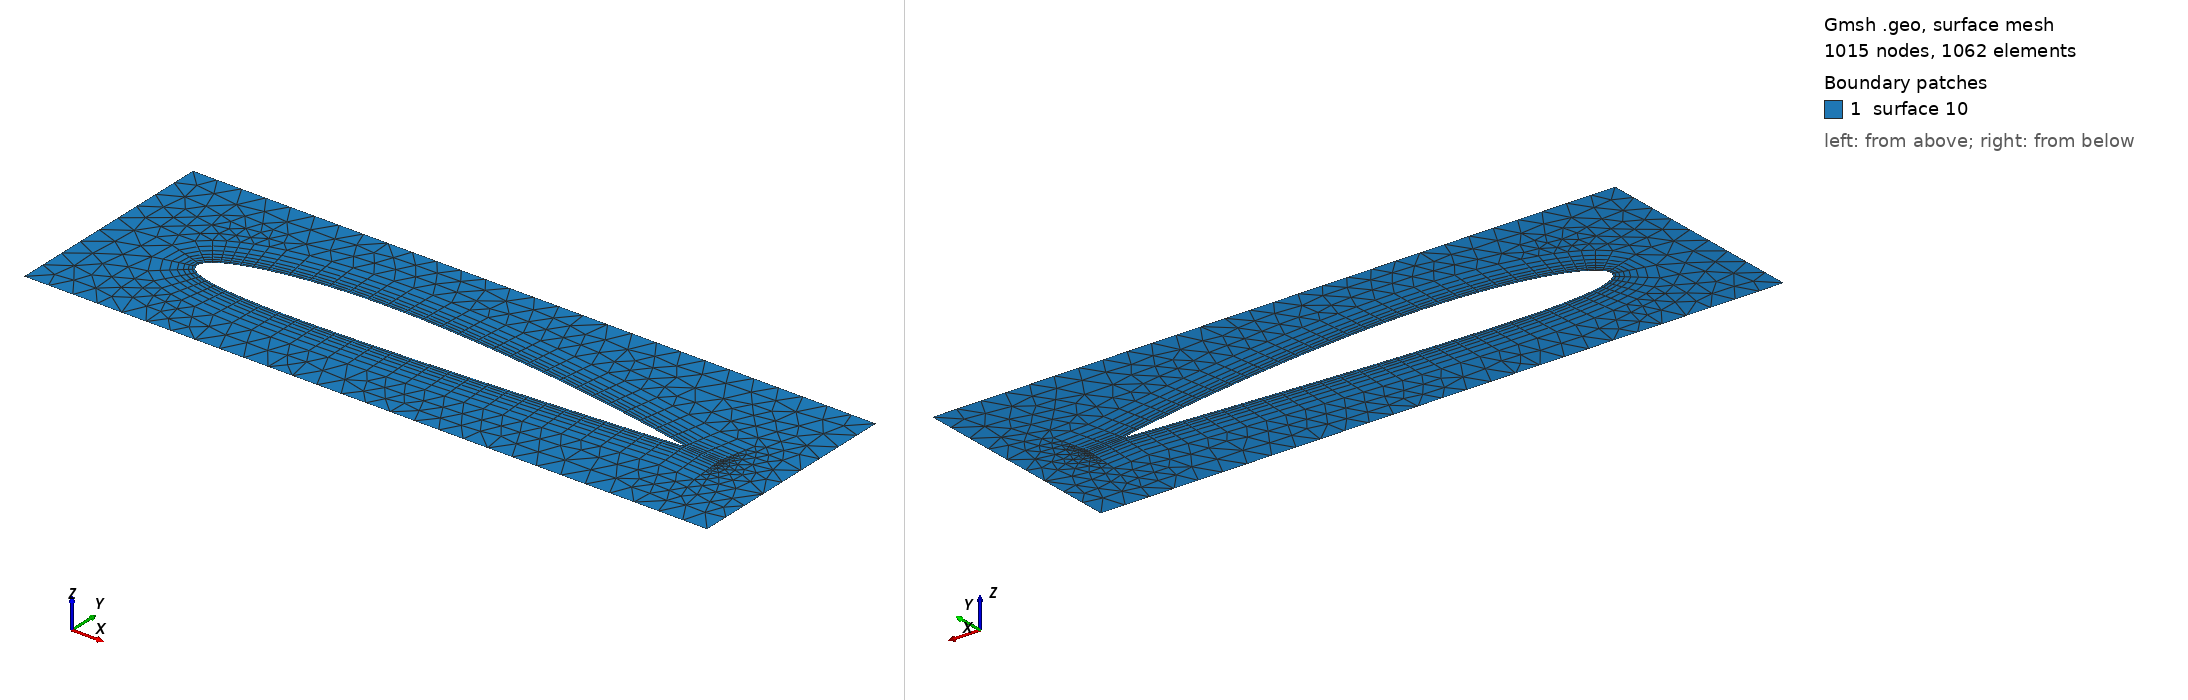

Gmsh geometry script, surface-meshed: 1015 nodes, 1062 surface elements. Boundary patches (legend numbers): 1 surface 10. Left view from above one corner, right view from below the opposite corner. The script declares no physical surfaces, so the legend lists its geometric surfaces. The drawing asked Gmsh for element sizes between 1% and 20% of the model's largest extent; the script's own settings can give other sizes.

=== naca2412.geo (drawn) ===
Point(1)={  1.000000, -0.000000, 0};
Point(2)={  0.999756,  0.000052, 0};
Point(3)={  0.999023,  0.000209, 0};
Point(4)={  0.997802,  0.000469, 0};
Point(5)={  0.996095,  0.000832, 0};
Point(6)={  0.993903,  0.001298, 0};
Point(7)={  0.991228,  0.001863, 0};
Point(8)={  0.988072,  0.002528, 0};
Point(9)={  0.984438,  0.003289, 0};
Point(10)={  0.980330,  0.004145, 0};
Point(11)={  0.975752,  0.005092, 0};
Point(12)={  0.970707,  0.006129, 0};
Point(13)={  0.965201,  0.007252, 0};
Point(14)={  0.959238,  0.008458, 0};
Point(15)={  0.952825,  0.009744, 0};
Point(16)={  0.945966,  0.011105, 0};
Point(17)={  0.938669,  0.012538, 0};
Point(18)={  0.930941,  0.014039, 0};
Point(19)={  0.922788,  0.015605, 0};
Point(20)={  0.914218,  0.017230, 0};
Point(21)={  0.905240,  0.018910, 0};
Point(22)={  0.895862,  0.020641, 0};
Point(23)={  0.886092,  0.022419, 0};
Point(24)={  0.875941,  0.024239, 0};
Point(25)={  0.865417,  0.026096, 0};
Point(26)={  0.854532,  0.027985, 0};
Point(27)={  0.843294,  0.029903, 0};
Point(28)={  0.831716,  0.031844, 0};
Point(29)={  0.819807,  0.033804, 0};
Point(30)={  0.807581,  0.035777, 0};
Point(31)={  0.795047,  0.037760, 0};
Point(32)={  0.782219,  0.039747, 0};
Point(33)={  0.769109,  0.041734, 0};
Point(34)={  0.755730,  0.043716, 0};
Point(35)={  0.742094,  0.045689, 0};
Point(36)={  0.728216,  0.047648, 0};
Point(37)={  0.714107,  0.049588, 0};
Point(38)={  0.699783,  0.051505, 0};
Point(39)={  0.685258,  0.053394, 0};
Point(40)={  0.670545,  0.055251, 0};
Point(41)={  0.655659,  0.057071, 0};
Point(42)={  0.640614,  0.058850, 0};
Point(43)={  0.625426,  0.060584, 0};
Point(44)={  0.610110,  0.062268, 0};
Point(45)={  0.594680,  0.063897, 0};
Point(46)={  0.579153,  0.065468, 0};
Point(47)={  0.563542,  0.066977, 0};
Point(48)={  0.547865,  0.068418, 0};
Point(49)={  0.532136,  0.069789, 0};
Point(50)={  0.516372,  0.071085, 0};
Point(51)={  0.500587,  0.072303, 0};
Point(52)={  0.484799,  0.073438, 0};
Point(53)={  0.469022,  0.074486, 0};
Point(54)={  0.453273,  0.075446, 0};
Point(55)={  0.437567,  0.076312, 0};
Point(56)={  0.421921,  0.077082, 0};
Point(57)={  0.406350,  0.077752, 0};
Point(58)={  0.390796,  0.078315, 0};
Point(59)={  0.375297,  0.078743, 0};
Point(60)={  0.359920,  0.079032, 0};
Point(61)={  0.344680,  0.079180, 0};
Point(62)={  0.329594,  0.079186, 0};
Point(63)={  0.314678,  0.079051, 0};
Point(64)={  0.299948,  0.078773, 0};
Point(65)={  0.285418,  0.078355, 0};
Point(66)={  0.271106,  0.077795, 0};
Point(67)={  0.257025,  0.077096, 0};
Point(68)={  0.243191,  0.076259, 0};
Point(69)={  0.229618,  0.075287, 0};
Point(70)={  0.216321,  0.074181, 0};
Point(71)={  0.203313,  0.072945, 0};
Point(72)={  0.190609,  0.071582, 0};
Point(73)={  0.178222,  0.070096, 0};
Point(74)={  0.166164,  0.068490, 0};
Point(75)={  0.154449,  0.066770, 0};
Point(76)={  0.143089,  0.064940, 0};
Point(77)={  0.132094,  0.063005, 0};
Point(78)={  0.121477,  0.060970, 0};
Point(79)={  0.111248,  0.058842, 0};
Point(80)={  0.101418,  0.056625, 0};
Point(81)={  0.091996,  0.054325, 0};
Point(82)={  0.082992,  0.051950, 0};
Point(83)={  0.074415,  0.049504, 0};
Point(84)={  0.066273,  0.046994, 0};
Point(85)={  0.058573,  0.044427, 0};
Point(86)={  0.051324,  0.041808, 0};
Point(87)={  0.044532,  0.039144, 0};
Point(88)={  0.038203,  0.036441, 0};
Point(89)={  0.032343,  0.033704, 0};
Point(90)={  0.026958,  0.030939, 0};
Point(91)={  0.022051,  0.028152, 0};
Point(92)={  0.017628,  0.025348, 0};
Point(93)={  0.013692,  0.022531, 0};
Point(94)={  0.010245,  0.019707, 0};
Point(95)={  0.007292,  0.016878, 0};
Point(96)={  0.004833,  0.014049, 0};
Point(97)={  0.002870,  0.011224, 0};
Point(98)={  0.001405,  0.008404, 0};
Point(99)={  0.000439,  0.005592, 0};
Point(100)={ -0.000030,  0.002790, 0};
Point(101)={  0.000000,  0.000000, 0};
Point(102)={  0.000523, -0.002741, 0};
Point(103)={  0.001535, -0.005395, 0};
Point(104)={  0.003033, -0.007961, 0};
Point(105)={  0.005015, -0.010439, 0};
Point(106)={  0.007479, -0.012828, 0};
Point(107)={  0.010421, -0.015126, 0};
Point(108)={  0.013838, -0.017334, 0};
Point(109)={  0.017725, -0.019451, 0};
Point(110)={  0.022078, -0.021476, 0};
Point(111)={  0.026892, -0.023408, 0};
Point(112)={  0.032161, -0.025246, 0};
Point(113)={  0.037880, -0.026990, 0};
Point(114)={  0.044042, -0.028639, 0};
Point(115)={  0.050641, -0.030193, 0};
Point(116)={  0.057669, -0.031651, 0};
Point(117)={  0.065120, -0.033014, 0};
Point(118)={  0.072985, -0.034280, 0};
Point(119)={  0.081257, -0.035451, 0};
Point(120)={  0.089927, -0.036527, 0};
Point(121)={  0.098987, -0.037507, 0};
Point(122)={  0.108427, -0.038392, 0};
Point(123)={  0.118239, -0.039185, 0};
Point(124)={  0.128412, -0.039884, 0};
Point(125)={  0.138937, -0.040493, 0};
Point(126)={  0.149805, -0.041012, 0};
Point(127)={  0.161004, -0.041444, 0};
Point(128)={  0.172524, -0.041791, 0};
Point(129)={  0.184354, -0.042054, 0};
Point(130)={  0.196484, -0.042238, 0};
Point(131)={  0.208902, -0.042343, 0};
Point(132)={  0.221596, -0.042375, 0};
Point(133)={  0.234555, -0.042335, 0};
Point(134)={  0.247768, -0.042228, 0};
Point(135)={  0.261221, -0.042058, 0};
Point(136)={  0.274904, -0.041827, 0};
Point(137)={  0.288802, -0.041541, 0};
Point(138)={  0.302904, -0.041203, 0};
Point(139)={  0.317197, -0.040817, 0};
Point(140)={  0.331668, -0.040389, 0};
Point(141)={  0.346303, -0.039923, 0};
Point(142)={  0.361089, -0.039422, 0};
Point(143)={  0.376013, -0.038892, 0};
Point(144)={  0.391061, -0.038336, 0};
Point(145)={  0.406269, -0.037757, 0};
Point(146)={  0.421645, -0.037134, 0};
Point(147)={  0.437099, -0.036467, 0};
Point(148)={  0.452619, -0.035757, 0};
Point(149)={  0.468187, -0.035009, 0};
Point(150)={  0.483790, -0.034227, 0};
Point(151)={  0.499413, -0.033414, 0};
Point(152)={  0.515039, -0.032573, 0};
Point(153)={  0.530654, -0.031708, 0};
Point(154)={  0.546243, -0.030821, 0};
Point(155)={  0.561791, -0.029917, 0};
Point(156)={  0.577282, -0.028997, 0};
Point(157)={  0.592701, -0.028066, 0};
Point(158)={  0.608033, -0.027125, 0};
Point(159)={  0.623264, -0.026176, 0};
Point(160)={  0.638377, -0.025224, 0};
Point(161)={  0.653358, -0.024269, 0};
Point(162)={  0.668193, -0.023313, 0};
Point(163)={  0.682867, -0.022360, 0};
Point(164)={  0.697364, -0.021410, 0};
Point(165)={  0.711672, -0.020466, 0};
Point(166)={  0.725775, -0.019529, 0};
Point(167)={  0.739659, -0.018600, 0};
Point(168)={  0.753311, -0.017681, 0};
Point(169)={  0.766718, -0.016774, 0};
Point(170)={  0.779864, -0.015880, 0};
Point(171)={  0.792738, -0.014999, 0};
Point(172)={  0.805327, -0.014133, 0};
Point(173)={  0.817617, -0.013284, 0};
Point(174)={  0.829596, -0.012451, 0};
Point(175)={  0.841253, -0.011637, 0};
Point(176)={  0.852575, -0.010842, 0};
Point(177)={  0.863551, -0.010068, 0};
Point(178)={  0.874170, -0.009314, 0};
Point(179)={  0.884421, -0.008583, 0};
Point(180)={  0.894293, -0.007875, 0};
Point(181)={  0.903777, -0.007191, 0};
Point(182)={  0.912862, -0.006532, 0};
Point(183)={  0.921540, -0.005900, 0};
Point(184)={  0.929801, -0.005294, 0};
Point(185)={  0.937637, -0.004717, 0};
Point(186)={  0.945040, -0.004169, 0};
Point(187)={  0.952002, -0.003650, 0};
Point(188)={  0.958516, -0.003163, 0};
//Point(189)={  1.000000, -0.000000, 0};


p=newp;
x1=-0.2;
x2=1.2;
y1=-0.2;
y2=0.25;
Point(p)={x1,y1,0};
Point(p+1)={x2,y1,0};
Point(p+2)={x2,y2,0};
Point(p+3)={x1,y2,0};

c=newc;
Line(c)={p,p+1};
Line(c+1)={p+1,p+2};
Line(c+2)={p+2,p+3};
Line(c+3)={p+3,p};

Spline(c+4) = { 1 ... 80};
Spline(c+5) = { 80 ... 120};
Spline(c+6) = { 120 ... 188, 1};


cl = newll;
Curve Loop(cl) = {1,2,3,4}; 
Curve Loop(cl+1) = {5,6,7}; 
s = newsl;
Plane Surface(s) = {cl, cl+1};

Transfinite Curve {5,7} = 25;
Transfinite Curve {6} = 15 Using Bump 3;


l_max=0.05;
l_min=l_max;
MeshSize{:} = l_max;
Mesh.MeshSizeMin = l_min;
Mesh.MeshSizeMax = l_max;


Field[1] = BoundaryLayer;
Field[1].CurvesList = {5,6,7};
Field[1].NodesList={1,80,120};
Field[1].Size = 0.005;
Field[1].Ratio = 1.25;
Field[1].Thickness = 0.08;
Field[1].Quads = 1;
Field[1].FanPointsList = {1};
Field[1].FanPointsSizesList = {-3};
BoundaryLayer Field = 1;
